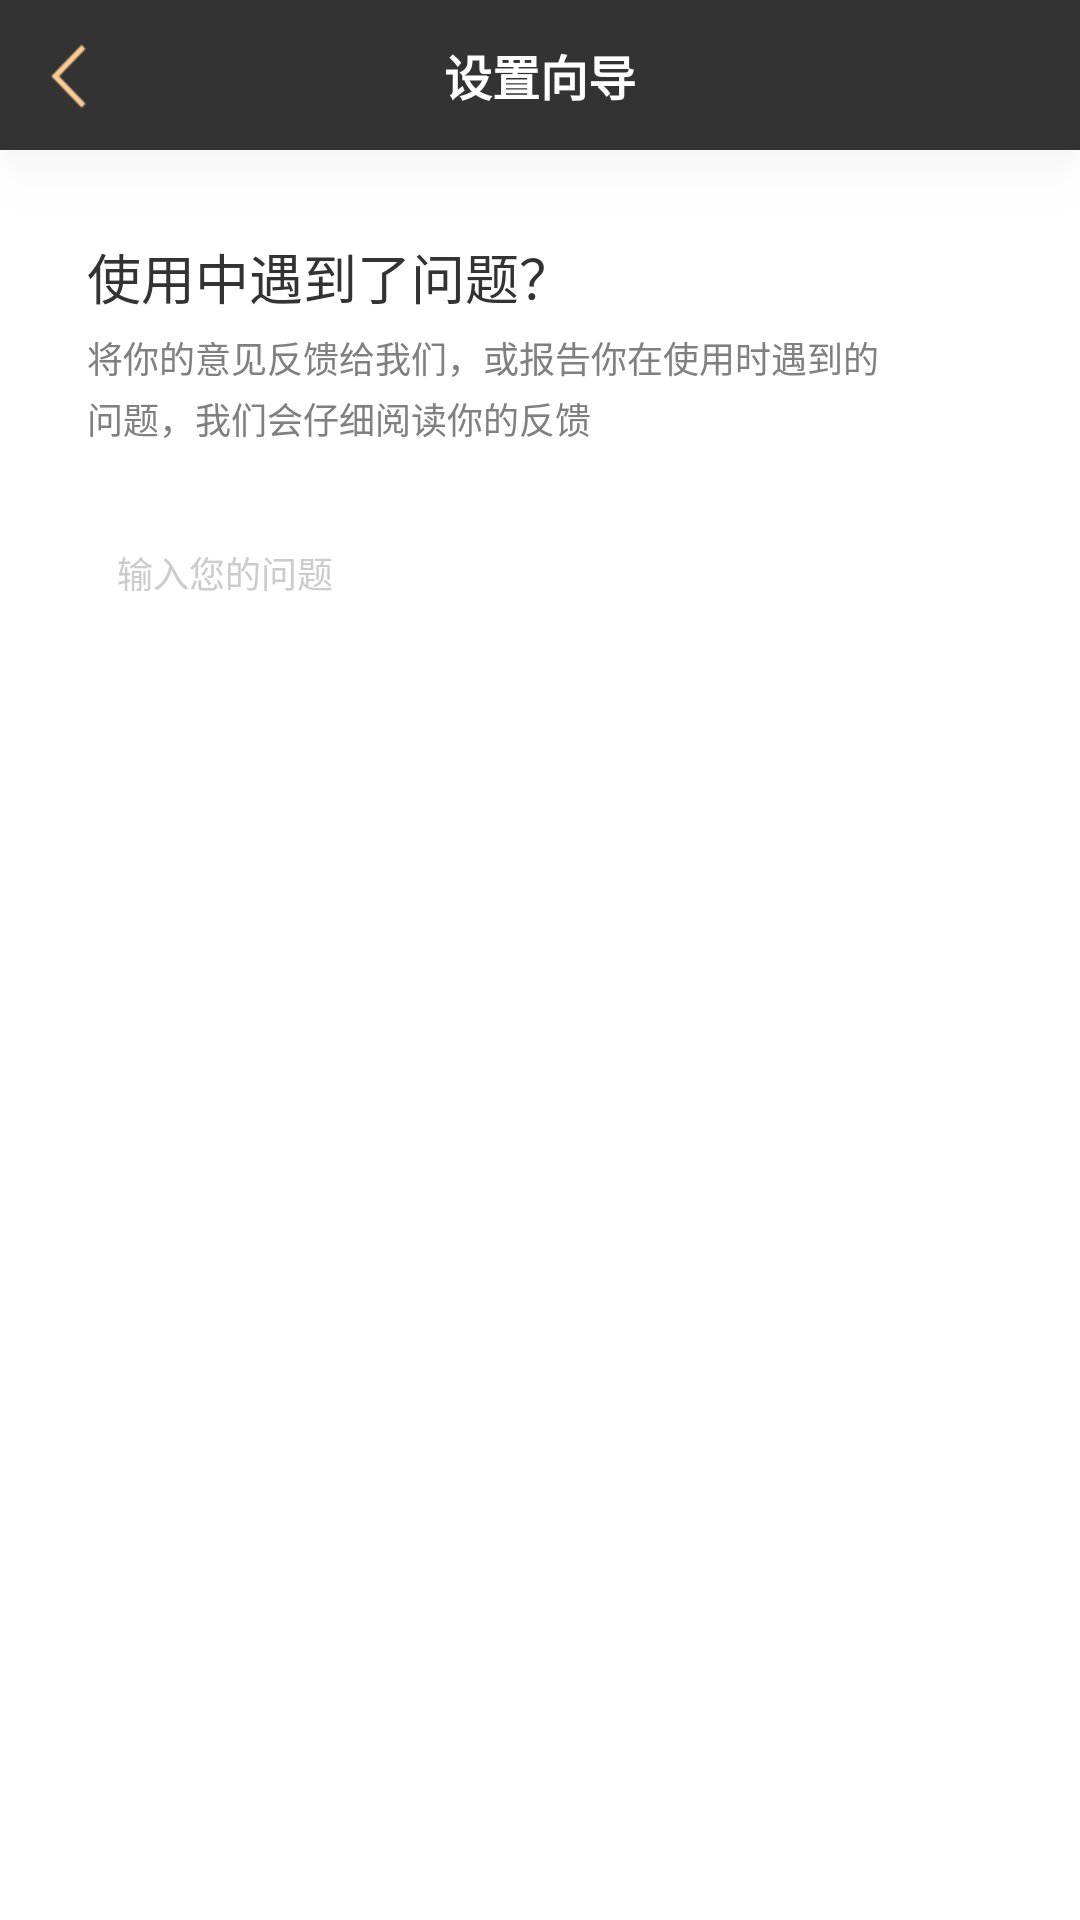

Here is an Android app screen rendered from its layout file. Give the layout XML and the strings, colors and styles it references.
<!-- AndroidManifest.xml: application theme AppTheme -->
<!-- res/layout/activity_help.xml -->
<?xml version="1.0" encoding="utf-8"?>
<LinearLayout xmlns:android="http://schemas.android.com/apk/res/android"
              android:layout_width="match_parent"
              android:layout_height="match_parent"
              android:background="@color/white"
              android:fitsSystemWindows="true"
              android:orientation="vertical">

    <include layout="@layout/title_oneicon_back"></include>

    <View
        android:layout_width="match_parent"
        android:layout_height="@dimen/dp_29"
        android:background="@mipmap/img_title"
        ></View>

    <TextView
        android:layout_width="wrap_content"
        android:layout_height="wrap_content"
        android:layout_marginLeft="@dimen/dp_29"
        android:text="使用中遇到了问题？"
        android:textColor="@color/textcolor"
        android:textSize="@dimen/sp_18"
        />

    <TextView
        android:layout_width="wrap_content"
        android:layout_height="wrap_content"
        android:layout_marginLeft="@dimen/dp_29"
        android:layout_marginTop="@dimen/dp_5"
        android:layout_marginRight="@dimen/dp_64"
        android:lineSpacingExtra="@dimen/dp_3"
        android:text="将你的意见反馈给我们，或报告你在使用时遇到的问题，我们会仔细阅读你的反馈"
        android:textColor="@color/text80"
        android:textSize="@dimen/sp_12"
        />

    <RelativeLayout
        android:layout_width="match_parent"
        android:layout_height="@dimen/dp_111"
        android:layout_marginLeft="@dimen/dp_29"
        android:layout_marginTop="@dimen/dp_24"
        android:layout_marginRight="@dimen/dp_29"
        android:background="@drawable/shap_help"
        >

        <EditText
            android:id="@+id/et_problem"
            android:layout_width="match_parent"
            android:layout_height="match_parent"
            android:layout_marginLeft="@dimen/dp_10"
            android:layout_marginTop="@dimen/dp_10"
            android:layout_marginRight="@dimen/dp_10"
            android:background="@null"
            android:gravity="left"
            android:hint="输入您的问题"
            android:textColor="@color/textcolor"
            android:textColorHint="@color/textcc"
            android:textSize="@dimen/sp_12"
            />
    </RelativeLayout>

    <RelativeLayout
        android:id="@+id/rl_submit"
        android:layout_width="match_parent"
        android:layout_height="@dimen/dp_42"
        android:layout_marginLeft="@dimen/dp_29"
        android:layout_marginTop="@dimen/dp_24"
        android:layout_marginRight="@dimen/dp_29"
        android:background="@drawable/shap_login"
        >

        <TextView
            android:layout_width="wrap_content"
            android:layout_height="wrap_content"
            android:layout_centerInParent="true"
            android:text="提交"
            android:textColor="@color/white"
            android:textSize="@dimen/sp_13"/>
    </RelativeLayout>
</LinearLayout>
<!-- res/layout/title_oneicon_back.xml (included above) -->
<?xml version="1.0" encoding="utf-8"?>
<RelativeLayout xmlns:android="http://schemas.android.com/apk/res/android"
    android:layout_width="match_parent"
    android:layout_height="50dp"
                android:background="@color/title_color"
    android:gravity="center_vertical"
    android:orientation="horizontal" >

    <RelativeLayout
        android:id="@+id/rl_left"
        android:layout_width="60dp"
        android:layout_height="match_parent" >

        <ImageView
            android:id="@+id/img_left"
            android:layout_width="wrap_content"
            android:layout_height="wrap_content"
            android:layout_centerVertical="true"
            android:layout_marginLeft="12dp"
            android:background="@mipmap/left_back" />
    </RelativeLayout>

    <TextView
        android:id="@+id/tv_title"
        android:layout_width="wrap_content"
        android:layout_height="wrap_content"
        android:layout_centerInParent="true"
        android:textColor="@color/white"
        android:textStyle="bold"
        android:text="设置向导"
        android:textSize="16sp" />

    <RelativeLayout
        android:id="@+id/rl_right"
        android:layout_width="60dp"
        android:layout_height="match_parent"
        android:layout_alignParentRight="true"
        android:visibility="gone"
        >

        <ImageView
            android:layout_width="10dp"
            android:layout_height="20dp"
            android:layout_alignParentRight="true"
            android:layout_centerVertical="true"
            android:layout_marginRight="15dp"
            android:background="@mipmap/left_back" />
    </RelativeLayout>

</RelativeLayout>
<!-- resources referenced by this layout -->
<resources>
  <color name="text80">#808080</color>
  <color name="textcc">#cccccc</color>
  <color name="textcolor">#333333</color>
  <color name="title_color">#333333</color>
  <color name="white">#ffffff</color>
  <dimen name="dp_10">10.0000dp</dimen>
  <dimen name="dp_111">111.0000dp</dimen>
  <dimen name="dp_24">24.0000dp</dimen>
  <dimen name="dp_29">29.0000dp</dimen>
  <dimen name="dp_3">3.0000dp</dimen>
  <dimen name="dp_42">42.0000dp</dimen>
  <dimen name="dp_5">5.0000dp</dimen>
  <dimen name="dp_64">64.0000dp</dimen>
  <dimen name="sp_12">12.0000sp</dimen>
  <dimen name="sp_13">13.0000sp</dimen>
  <dimen name="sp_18">18.0000sp</dimen>
  <!-- mipmap img_title: png bitmap (mipmap-xhdpi, 412 bytes) -->
  <!-- mipmap left_back: png bitmap (mipmap-xhdpi, 3883 bytes) -->
  <style name="AppTheme" parent="Theme.AppCompat.Light.NoActionBar">
          
          <item name="colorPrimary">@color/colorPrimary</item>
          <item name="colorPrimaryDark">@color/colorPrimaryDark</item>
          <item name="colorAccent">@color/colorAccent</item>
      </style>
  <color name="colorPrimary">#3F51B5</color>
  <color name="colorPrimaryDark">#303F9F</color>
  <color name="colorAccent">#FF4081</color>
</resources>
